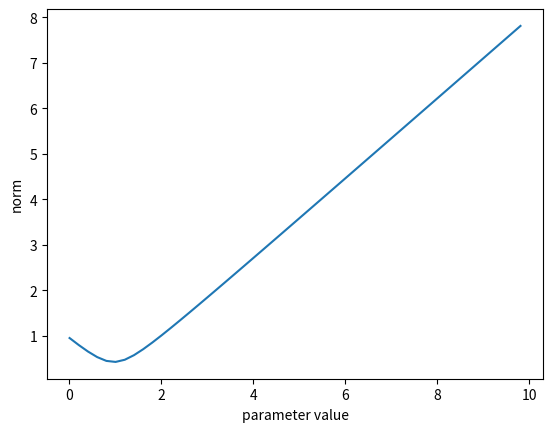

Recreate this plot in Python.
import numpy
import matplotlib.pyplot as plt
norm_list_y = []
norm_list_x = []
A = numpy.array([[1,1,2],
                 [1,2,1],
                 [2,1,1],
                 [2,2,1]])

A_Transpose = numpy.array([[1,1,2,2],
                           [1,2,1,2],
                           [2,1,1,1]])

for a in range(1,1000,20):
    a = a/100
    norm_list_x.append(a)
    y = numpy.array([1, a, 1, a])
    numpy.matmul(A_Transpose, y)
    inverse_matrix = numpy.linalg.inv(numpy.matmul(A_Transpose, A))
    norm_list_y.append(numpy.linalg.norm(numpy.matmul(inverse_matrix, numpy.matmul(A_Transpose, y))))

plt.plot(norm_list_x,norm_list_y)
plt.ylabel('norm')
plt.xlabel('parameter value')
plt.show()
